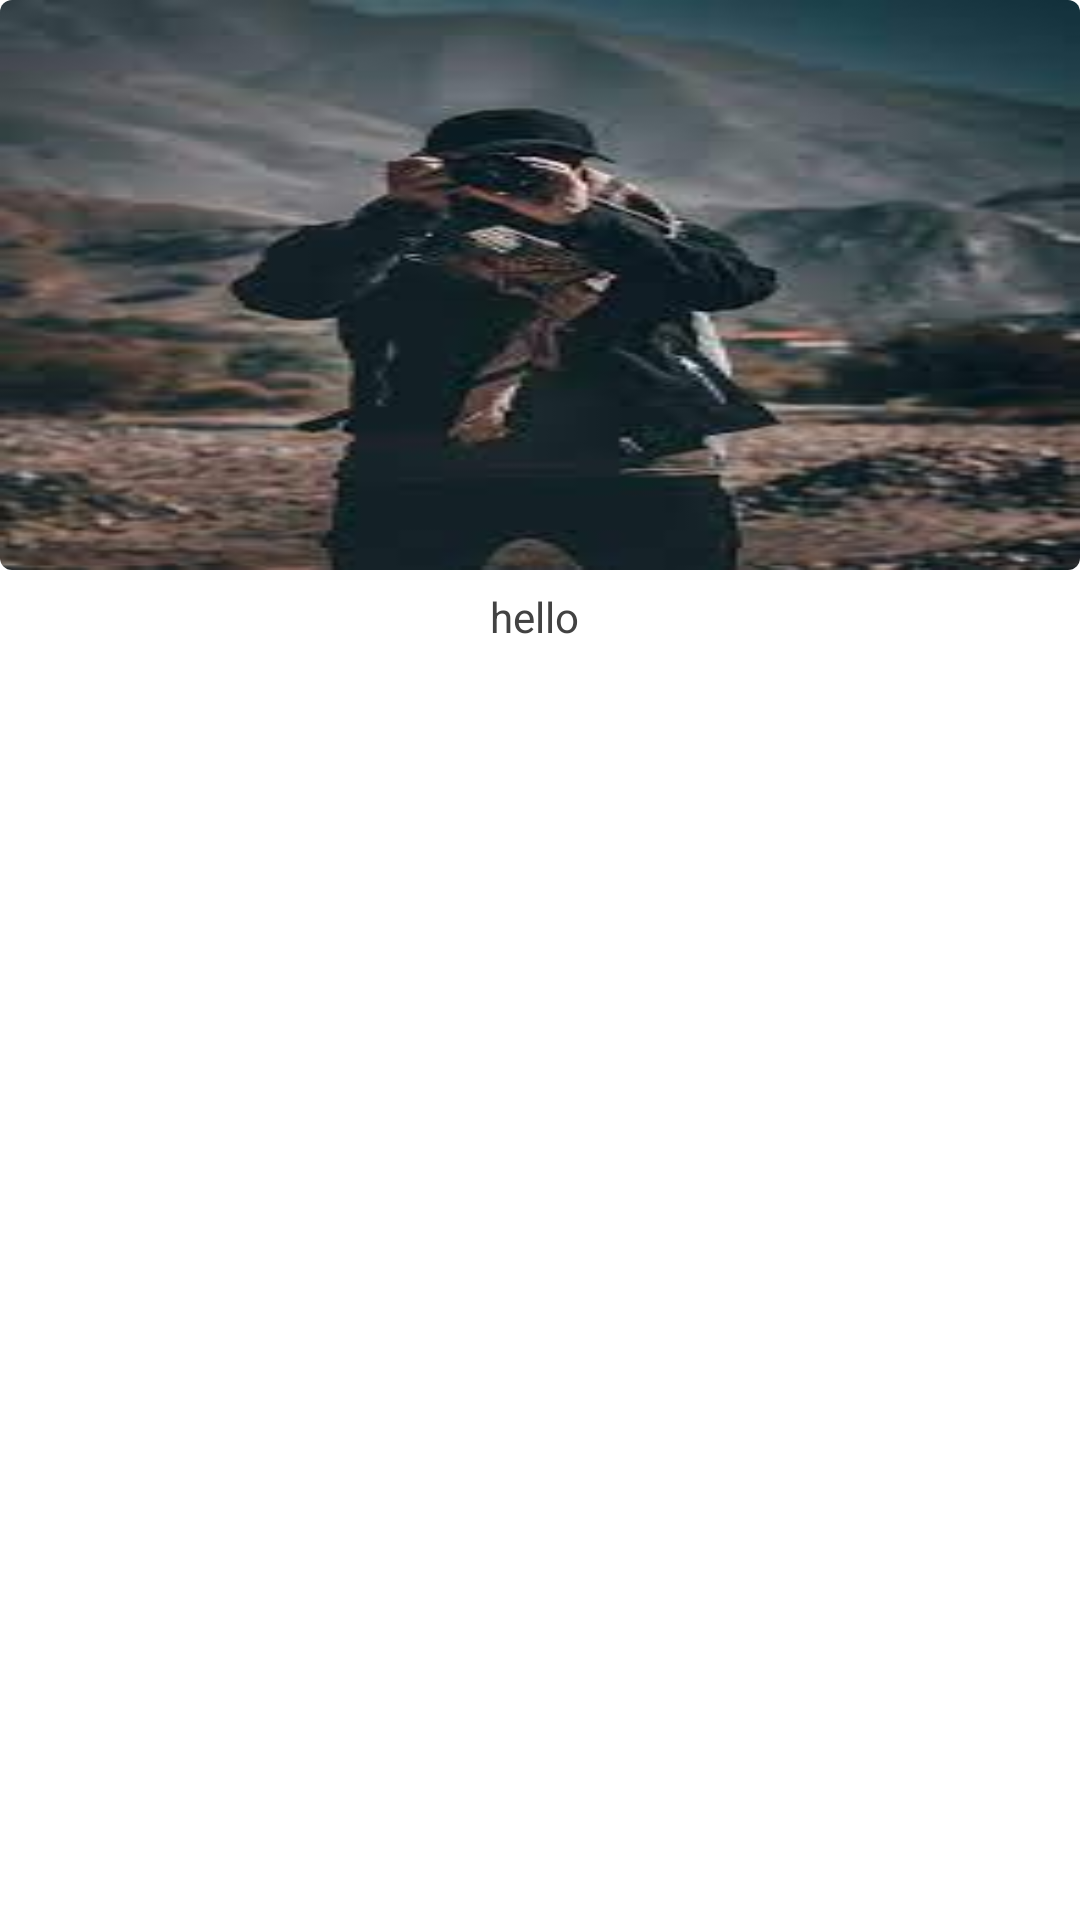

Here is an Android app screen rendered from its layout file. Give the layout XML and the strings, colors and styles it references.
<!-- AndroidManifest.xml: application theme Theme.TpCorn -->
<!-- res/layout/rc_layout.xml -->
<?xml version="1.0" encoding="utf-8"?>
<RelativeLayout xmlns:android="http://schemas.android.com/apk/res/android"
    android:layout_width="140dp"
    android:layout_height="wrap_content"
    xmlns:app="http://schemas.android.com/apk/res-auto"
    android:layout_margin="4dp">
    <androidx.cardview.widget.CardView
        android:id="@+id/card"
        app:cardCornerRadius="4dp"
        android:layout_width="match_parent"
        android:layout_height="190dp">
        <androidx.appcompat.widget.AppCompatImageView
            android:layout_width="match_parent"
            android:layout_height="match_parent"
            android:background="@drawable/download"
            android:id="@+id/img_rc_row"
            android:scaleType="centerCrop"/>
    </androidx.cardview.widget.CardView>
    <androidx.appcompat.widget.AppCompatTextView
        android:layout_below="@id/card"
        android:layout_width="wrap_content"
        android:layout_height="wrap_content"
        android:layout_marginTop="6dp"
        android:textColor="@color/secondaryTextColor"
        android:maxLines="1"
        android:ellipsize="end"
        android:layout_centerHorizontal="true"
        android:id="@+id/text_rc_row"
        android:text="hello "/>

</RelativeLayout>
<!-- resources referenced by this layout -->
<resources>
  <color name="secondaryTextColor">@color/grey_800</color>
  <!-- drawable download: jpg bitmap (drawable-v24, 6675 bytes) -->
  <style name="Theme.TpCorn" parent="Theme.MaterialComponents.DayNight.NoActionBar">
          
          <item name="colorPrimary">@color/purple_500</item>
          <item name="colorPrimaryVariant">@color/purple_700</item>
          <item name="colorOnPrimary">@color/white</item>
          
          <item name="colorSecondary">@color/teal_200</item>
          <item name="colorSecondaryVariant">@color/teal_700</item>
          <item name="colorOnSecondary">@color/black</item>
          
          <item name="android:statusBarColor" tools:targetApi="l">?attr/colorPrimaryVariant</item>
          
      </style>
  <color name="grey_800">#424242</color>
  <color name="purple_500">#FF6200EE</color>
  <color name="purple_700">#FF3700B3</color>
  <color name="white">#FFFFFFFF</color>
  <color name="teal_200">#FF03DAC5</color>
  <color name="teal_700">#FF018786</color>
  <color name="black">#FF000000</color>
</resources>
